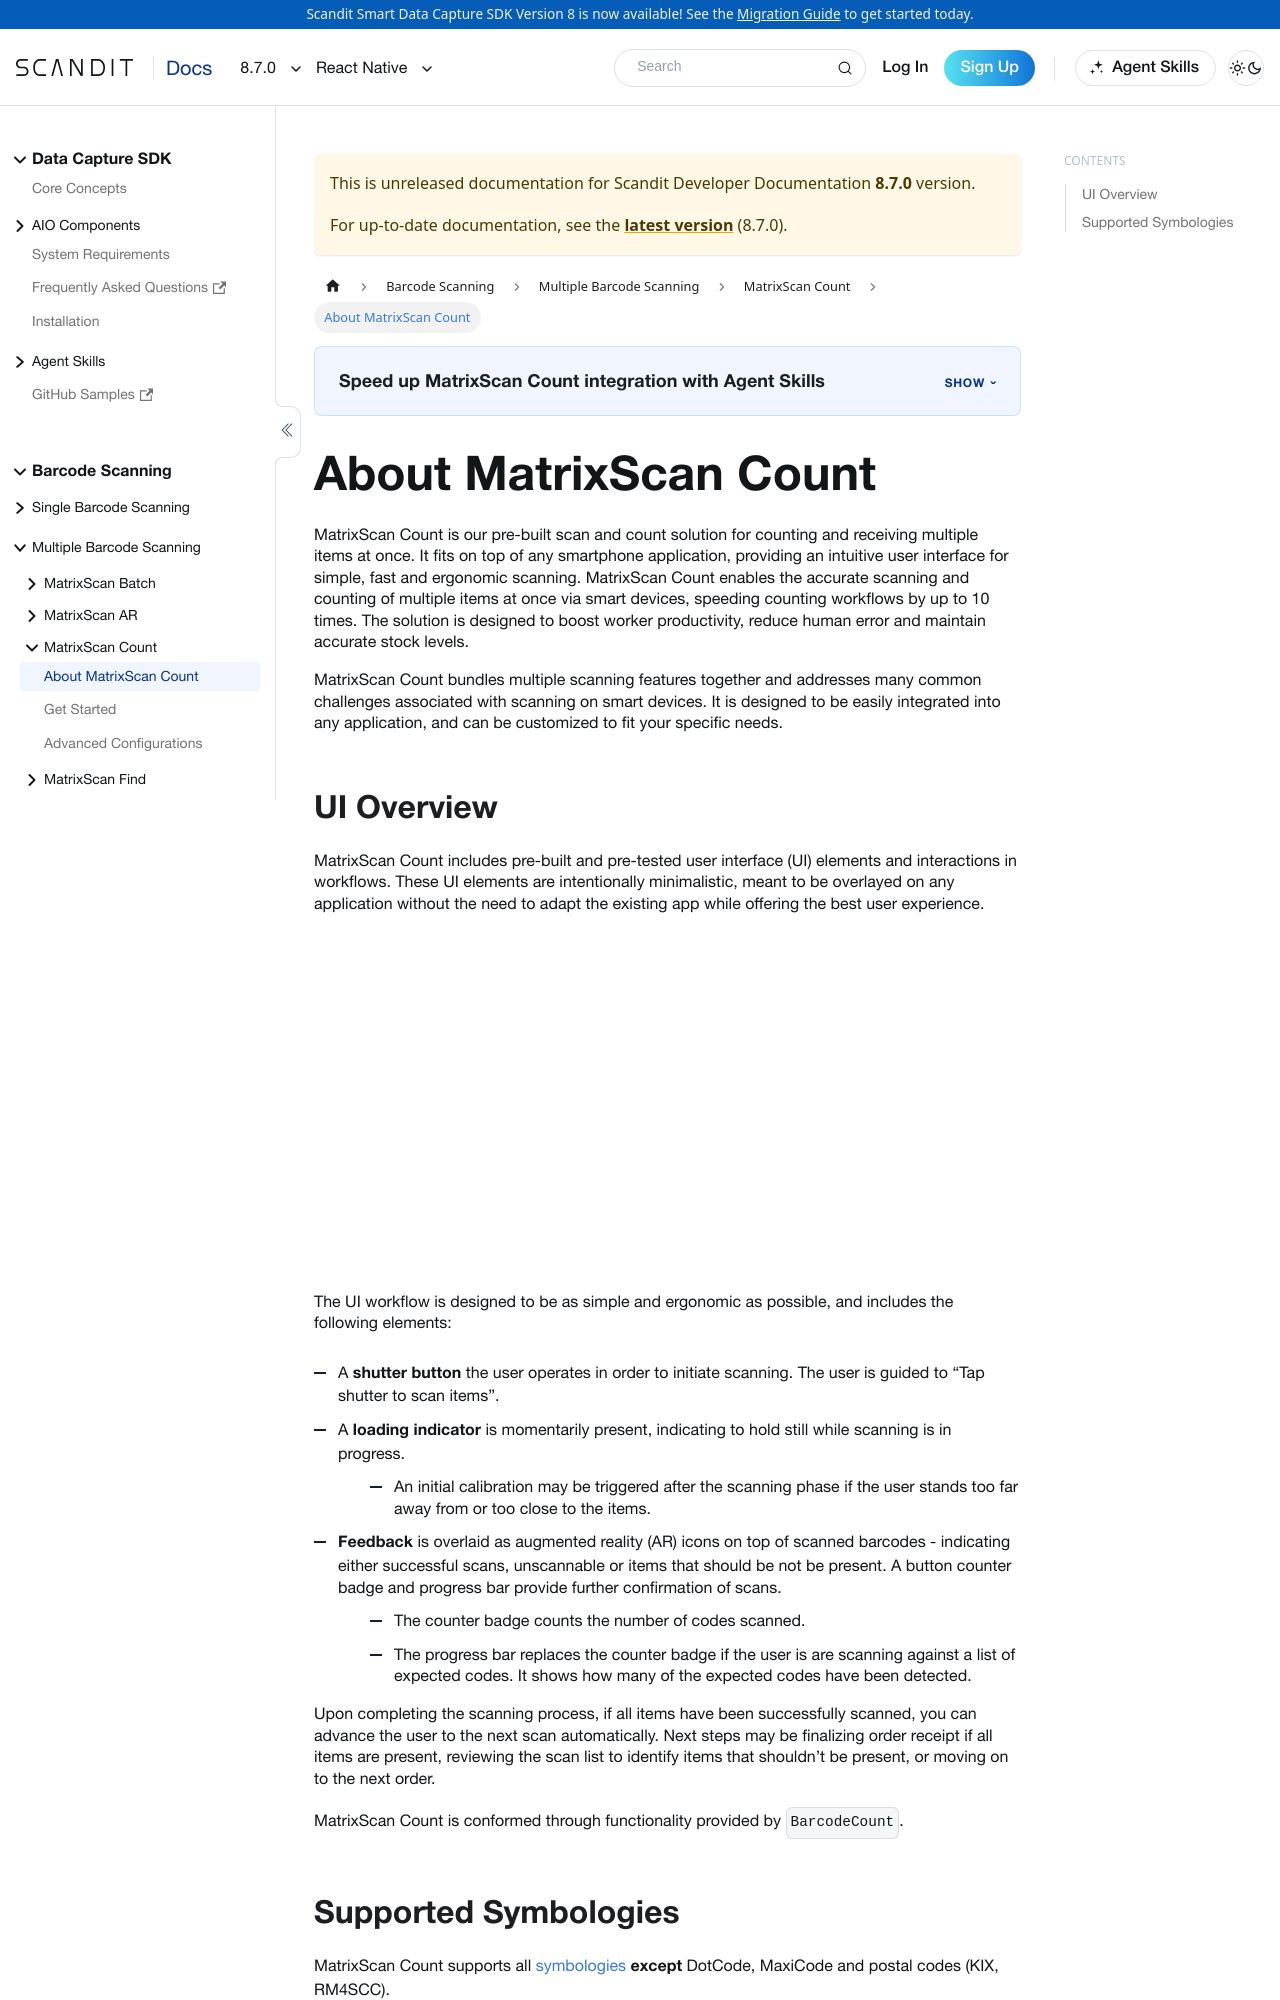

repository: Scandit/data-capture-documentation · page: pr-preview/pr-488/sdks/react-native/matrixscan-count/intro/index.html · generator: docusaurus

---
description: "MatrixScan Count scans and counts many barcodes at once in your React Native app."

sidebar_position: 1
pagination_prev: null
framework: react-native
keywords:
  - react
---

# About MatrixScan Count
